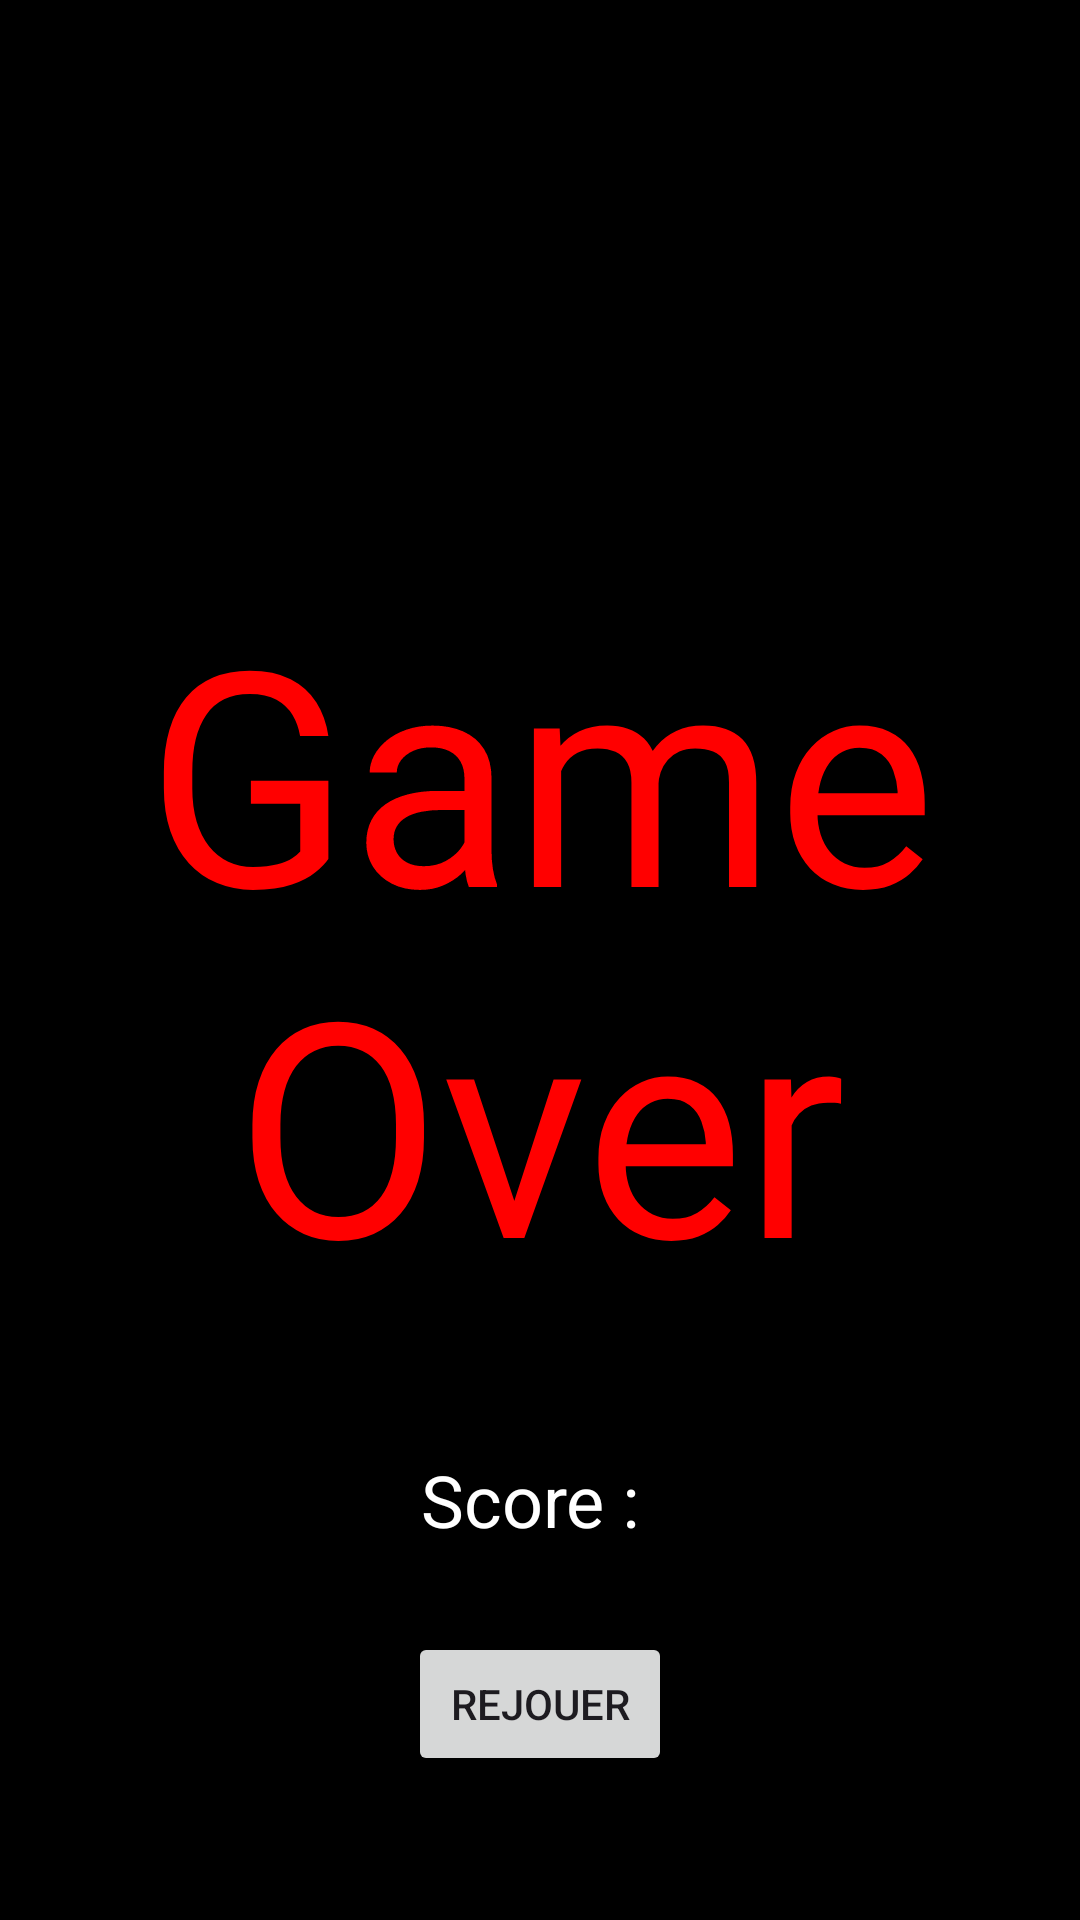

Layout XML and referenced resources for this Android screen:
<!-- AndroidManifest.xml: application theme Theme.Td_android_projet -->
<!-- res/layout/game_over.xml -->
<RelativeLayout xmlns:android="http://schemas.android.com/apk/res/android"
    android:layout_width="match_parent"
    android:layout_height="match_parent"
    android:background="#000000">

    <TextView
        android:id="@+id/textViewGameOver"
        android:layout_width="wrap_content"
        android:layout_height="wrap_content"
        android:layout_alignParentTop="true"
        android:layout_marginTop="190dp"
        android:layout_marginBottom="16dp"
        android:gravity="center"
        android:text="Game Over"
        android:textColor="#FF0000"
        android:textSize="100sp" />

    <TextView
        android:id="@+id/textViewScore"
        android:layout_width="139dp"
        android:layout_height="56dp"
        android:layout_below="@+id/textViewGameOver"
        android:layout_centerHorizontal="true"
        android:layout_marginTop="16dp"
        android:gravity="center"
        android:text="Score : "
        android:textColor="#FFFFFF"
        android:textSize="24sp" />

    <Button
        android:id="@+id/buttonReplay"
        android:layout_width="wrap_content"
        android:layout_height="wrap_content"
        android:layout_below="@+id/textViewScore"
        android:layout_centerHorizontal="true"
        android:layout_marginTop="16dp"
        android:text="Rejouer" />
</RelativeLayout>
<!-- resources referenced by this layout -->
<resources>
  <style name="Theme.Td_android_projet" parent="Base.Theme.Td_android_projet" />
  <style name="Base.Theme.Td_android_projet" parent="Theme.Material3.DayNight.NoActionBar">
          
          
      </style>
</resources>
